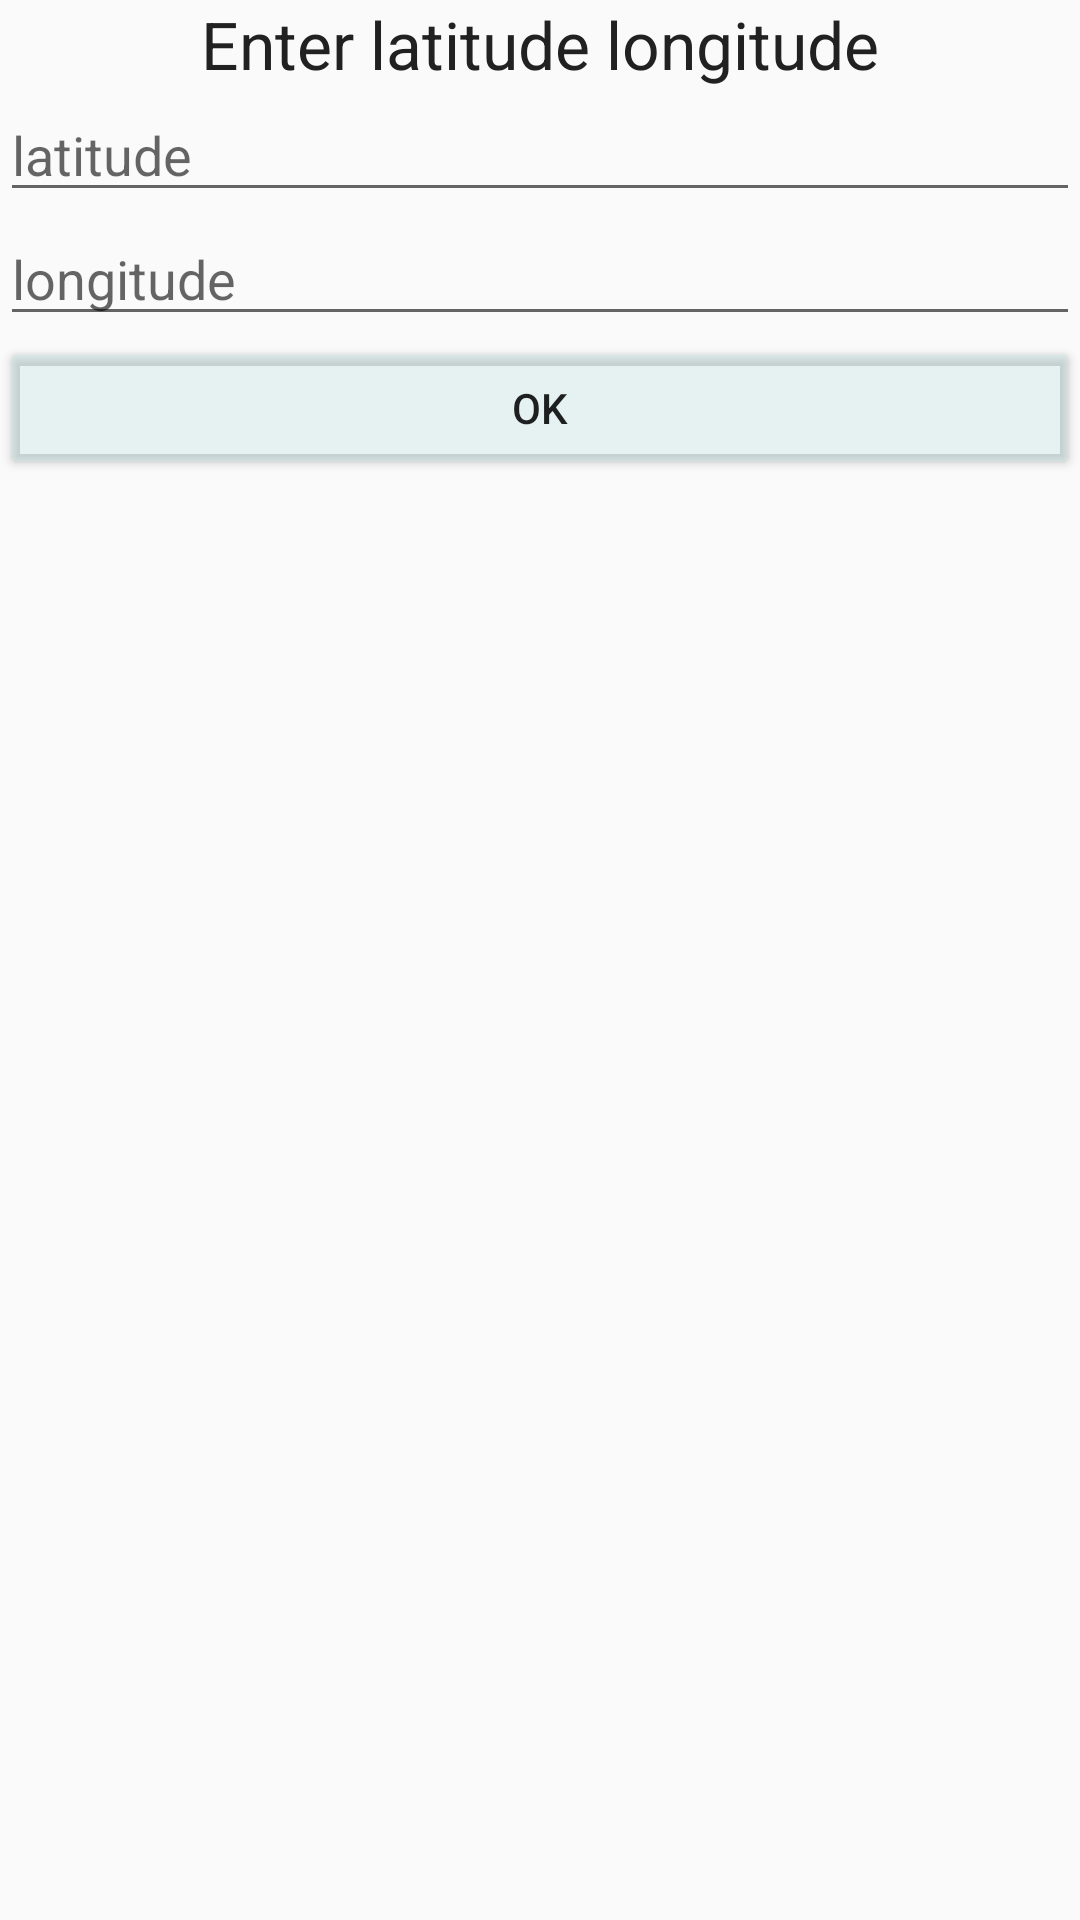

Here is an Android app screen rendered from its layout file. Give the layout XML and the strings, colors and styles it references.
<!-- AndroidManifest.xml: activity theme MYAppTheme -->
<!-- res/layout/activity_latlon.xml -->
<LinearLayout xmlns:android="http://schemas.android.com/apk/res/android"
        android:layout_width="match_parent"
        android:layout_height="match_parent"
        android:orientation="vertical" >

    <TextView
        android:id="@+id/latlonText"
        android:layout_width="wrap_content"
        android:layout_height="wrap_content"
        android:textColor="@color/my_primary_text"
        android:textSize="22sp"
        android:layout_gravity="center"
        android:text="@string/enter_lat_lon" />
    
    <EditText
        android:id="@+id/latLocationEnter"
        android:layout_width="fill_parent"
        android:layout_height="wrap_content"
        android:inputType="text"
        android:maxLines="1"
        android:hint="latitude" />
    
    <EditText
        android:id="@+id/lonLocationEnter"
        android:layout_width="fill_parent"
        android:layout_height="wrap_content"
        android:inputType="text"
        android:maxLines="1"
        android:hint="longitude" />
    
    <Button
        android:id="@+id/latLonEnterOk"
        android:layout_width="fill_parent"
        android:layout_height="wrap_content"
        android:layout_gravity="center"
        android:text="@string/ok" />

</LinearLayout>
<!-- resources referenced by this layout -->
<resources>
  <color name="my_primary_text">#212121</color>
  <string name="enter_lat_lon">Enter latitude longitude</string>
  <string name="ok">OK</string>
  <style name="MYAppTheme" parent="Theme.AppCompat.Light.NoActionBar">
          <item name="android:listChoiceIndicatorMultiple">@drawable/apptheme_btn_check_holo_light</item>
          <item name="android:listChoiceIndicatorSingle">@drawable/apptheme_btn_radio_holo_light</item>
      </style>
  <!-- drawable apptheme_btn_check_holo_light: vector/xml drawable (drawable, 2527 chars, omitted) -->
</resources>
